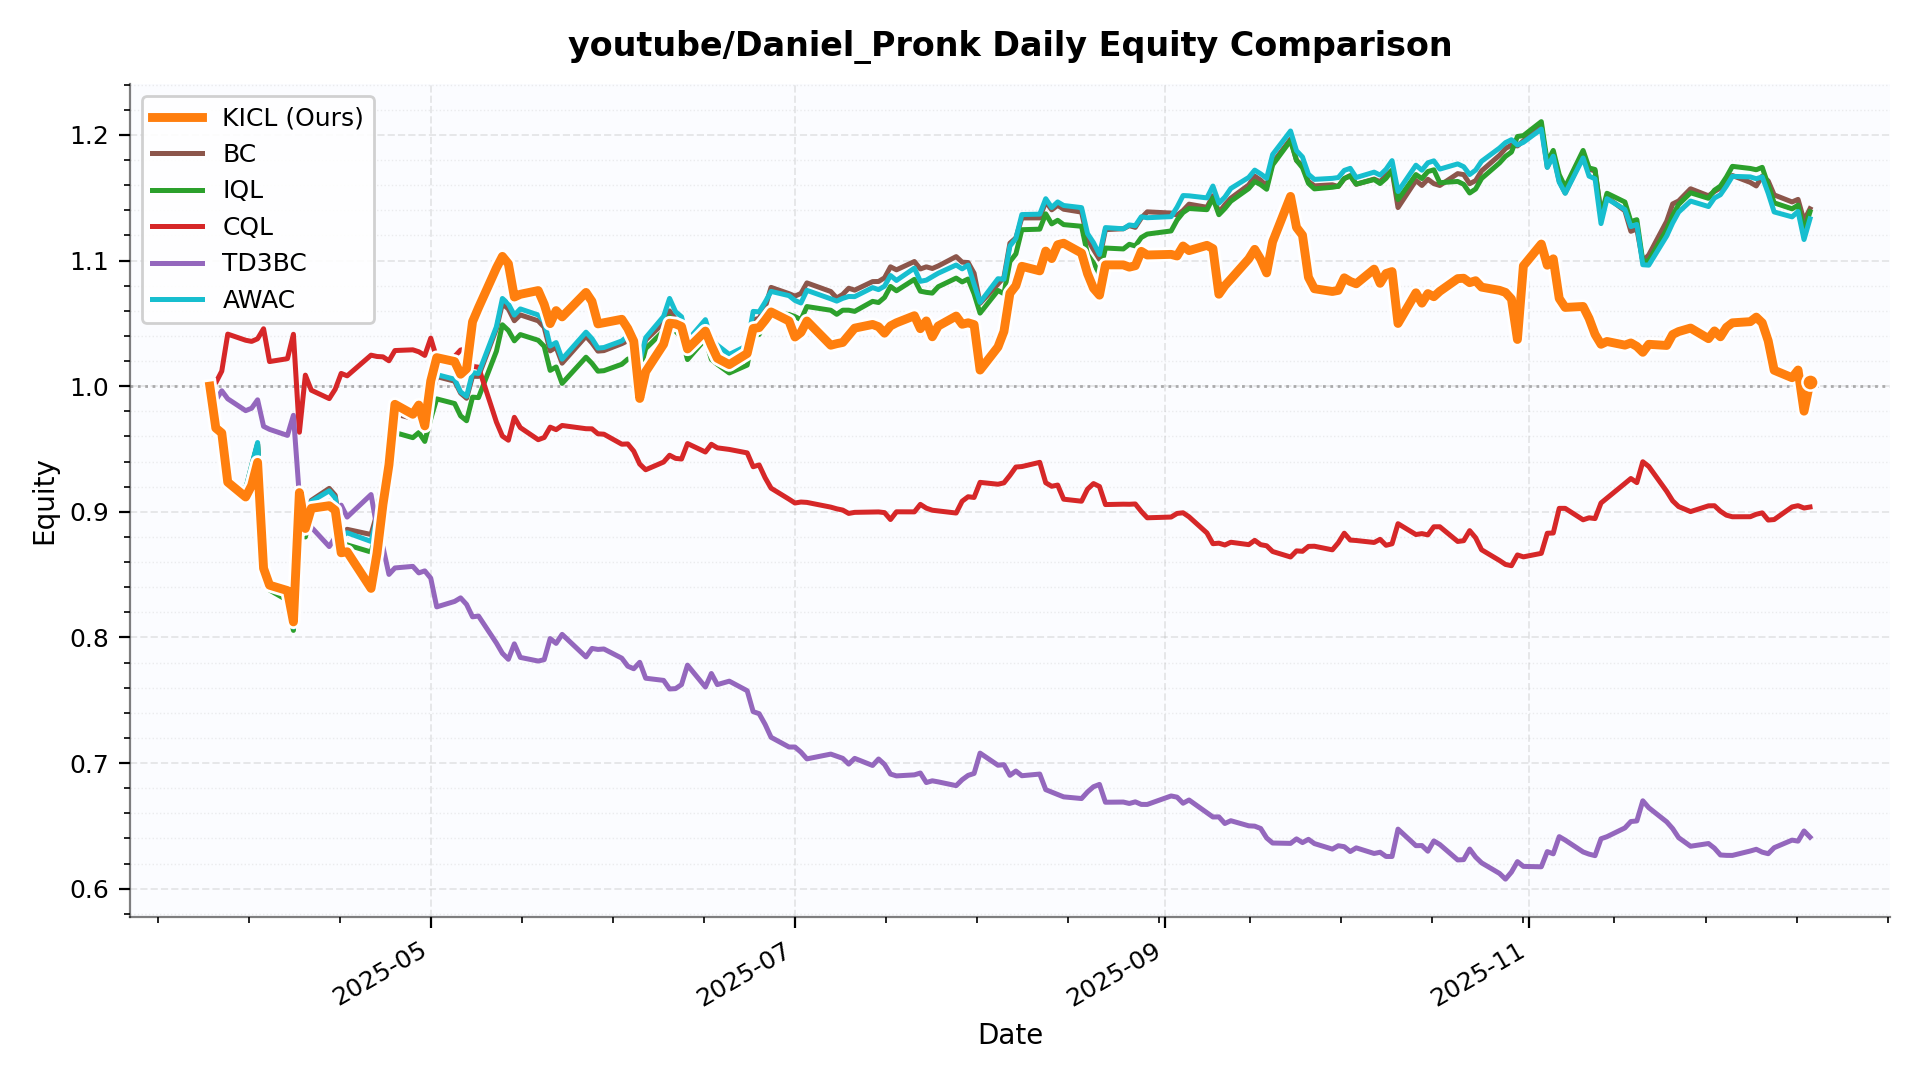

The table this chart was drawn from, first rows:
date, KICL, BC, IQL, CQL, TD3BC, AWAC
2025-03-25, 1.0, 1.0, 1.0, 1.0, 1.0, 1.0
2025-03-26, 0.9666, 0.9667, 0.9668, 1.003, 0.9888, 0.967
2025-03-27, 0.9627, 0.9627, 0.9628, 1.012, 0.9963, 0.9629
2025-03-28, 0.9236, 0.9235, 0.9235, 1.041, 0.9899, 0.9235
2025-03-31, 0.9118, 0.9173, 0.9178, 1.037, 0.9805, 0.918
2025-04-01, 0.9209, 0.9356, 0.9365, 1.036, 0.9824, 0.9367
2025-04-02, 0.9393, 0.9539, 0.9537, 1.038, 0.9891, 0.9551
2025-04-03, 0.855, 0.8801, 0.8771, 1.046, 0.968, 0.8785
2025-04-04, 0.8416, 0.842, 0.8377, 1.02, 0.9656, 0.8423
2025-04-07, 0.8373, 0.8382, 0.8295, 1.022, 0.9608, 0.8334
2025-04-08, 0.8124, 0.8172, 0.8056, 1.041, 0.9768, 0.8081
2025-04-09, 0.9153, 0.915, 0.9094, 0.9633, 0.912, 0.9165
2025-04-10, 0.8867, 0.8885, 0.8799, 1.009, 0.9008, 0.8893
2025-04-11, 0.9027, 0.9091, 0.8996, 0.9968, 0.8877, 0.9082
2025-04-14, 0.9048, 0.9186, 0.9084, 0.9901, 0.8723, 0.9167
2025-04-15, 0.9012, 0.9132, 0.9027, 0.9975, 0.8798, 0.9111
2025-04-16, 0.8674, 0.8822, 0.8719, 1.01, 0.9053, 0.8802
2025-04-17, 0.8682, 0.886, 0.8737, 1.008, 0.8958, 0.8833
2025-04-21, 0.839, 0.8819, 0.868, 1.025, 0.9137, 0.8764
2025-04-22, 0.8669, 0.8987, 0.8845, 1.024, 0.887, 0.8947
2025-04-23, 0.9059, 0.9277, 0.9124, 1.023, 0.8717, 0.9244
2025-04-24, 0.9374, 0.9522, 0.9376, 1.02, 0.8501, 0.9505
2025-04-25, 0.9855, 0.9779, 0.9631, 1.028, 0.8553, 0.9798
2025-04-28, 0.9776, 0.9743, 0.959, 1.029, 0.8565, 0.9759
2025-04-29, 0.985, 0.9786, 0.963, 1.027, 0.8513, 0.9808
2025-04-30, 0.9684, 0.9708, 0.956, 1.024, 0.853, 0.972
2025-05-01, 1.004, 0.9884, 0.9739, 1.038, 0.8471, 0.9907
2025-05-02, 1.023, 1.008, 0.9898, 1.022, 0.8243, 1.009
2025-05-05, 1.02, 1.004, 0.9862, 1.024, 0.8286, 1.006
2025-05-06, 1.009, 0.9944, 0.9763, 1.029, 0.8315, 0.9954
2025-05-07, 1.014, 0.9903, 0.9725, 1.03, 0.8262, 0.9919
2025-05-08, 1.051, 1.008, 0.9912, 1.016, 0.8164, 1.011
2025-05-09, 1.062, 1.008, 0.9909, 1.015, 0.817, 1.01
2025-05-12, 1.094, 1.046, 1.028, 0.9714, 0.7955, 1.047
2025-05-13, 1.103, 1.066, 1.049, 0.9602, 0.7873, 1.07
2025-05-14, 1.097, 1.061, 1.044, 0.957, 0.7826, 1.065
2025-05-15, 1.071, 1.052, 1.036, 0.9752, 0.7949, 1.057
2025-05-16, 1.073, 1.057, 1.041, 0.967, 0.7841, 1.061
2025-05-19, 1.076, 1.052, 1.037, 0.9574, 0.7812, 1.057
2025-05-20, 1.065, 1.047, 1.032, 0.9591, 0.7823, 1.052
2025-05-21, 1.05, 1.028, 1.013, 0.9674, 0.7991, 1.032
2025-05-22, 1.06, 1.031, 1.015, 0.9654, 0.7952, 1.035
2025-05-23, 1.055, 1.018, 1.002, 0.9687, 0.8024, 1.021
2025-05-27, 1.075, 1.04, 1.023, 0.9661, 0.7845, 1.043
2025-05-28, 1.067, 1.034, 1.018, 0.966, 0.7912, 1.038
2025-05-29, 1.05, 1.028, 1.012, 0.9621, 0.7904, 1.03
2025-05-30, 1.05, 1.028, 1.012, 0.9617, 0.7908, 1.031
2025-06-02, 1.053, 1.034, 1.017, 0.9538, 0.7834, 1.036
2025-06-03, 1.046, 1.036, 1.021, 0.954, 0.7771, 1.04
2025-06-04, 1.036, 1.037, 1.023, 0.9482, 0.775, 1.039
2025-06-05, 0.9902, 1.02, 1.012, 0.938, 0.7802, 1.019
2025-06-06, 1.012, 1.037, 1.03, 0.9334, 0.7675, 1.039
2025-06-09, 1.033, 1.05, 1.044, 0.9396, 0.7658, 1.056
2025-06-10, 1.05, 1.06, 1.055, 0.945, 0.759, 1.07
2025-06-11, 1.05, 1.053, 1.044, 0.9425, 0.7592, 1.059
2025-06-12, 1.047, 1.049, 1.039, 0.942, 0.7624, 1.055
2025-06-13, 1.03, 1.03, 1.021, 0.9543, 0.7779, 1.036
2025-06-16, 1.044, 1.048, 1.038, 0.9476, 0.7605, 1.053
2025-06-17, 1.032, 1.029, 1.021, 0.9537, 0.7713, 1.037
2025-06-18, 1.022, 1.027, 1.017, 0.9509, 0.7624, 1.033
... 127 more rows
